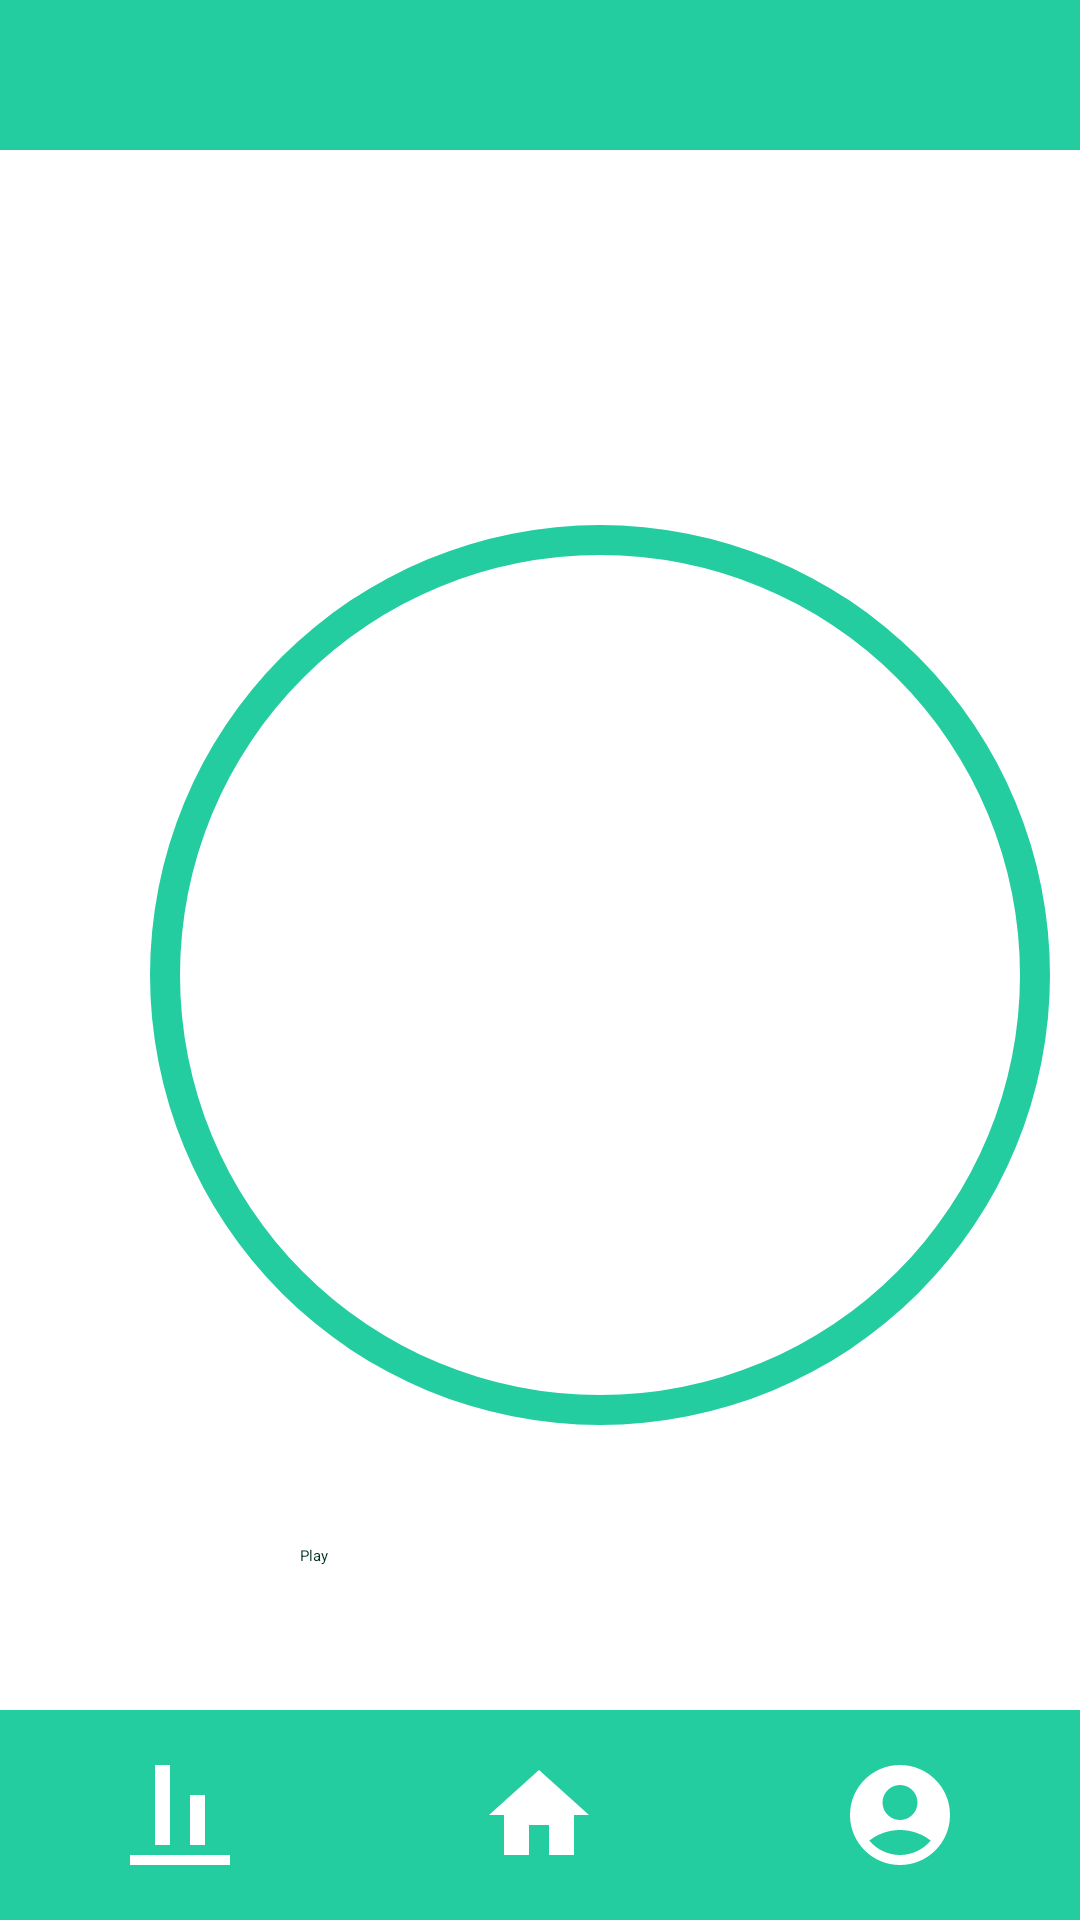

Produce the Android XML layout that renders to this screen, including the resource entries it uses.
<!-- AndroidManifest.xml: application theme Theme.FocusFlow -->
<!-- res/layout/dashboard.xml -->
<?xml version="1.0" encoding="utf-8"?>
<androidx.constraintlayout.widget.ConstraintLayout xmlns:android="http://schemas.android.com/apk/res/android"
    xmlns:tools="http://schemas.android.com/tools"
    android:layout_width="match_parent"
    android:layout_height="match_parent"
    android:background="@drawable/background"
    xmlns:app="http://schemas.android.com/apk/res-auto">

    <View
        android:id="@+id/menuHead"
        android:layout_width="match_parent"
        android:layout_height="50dp"
        android:background="@drawable/menu"
        app:layout_constraintTop_toTopOf="parent"
        app:layout_constraintStart_toStartOf="parent"
        app:layout_constraintEnd_toEndOf="parent" />

    <LinearLayout
        android:id="@+id/main"
        android:layout_width="match_parent"
        android:layout_height="match_parent"
        android:layout_centerInParent="true"
        android:orientation="vertical"
        tools:context=".MainActivity"
        tools:layout_editor_absoluteX="0dp"
        tools:layout_editor_absoluteY="0dp">

        <RelativeLayout
            android:id="@+id/progress_layout"
            android:layout_width="350dp"
            android:layout_height="350dp"
            android:layout_centerInParent="true"
            android:layout_marginStart="25dp"
            android:layout_marginTop="150dp"
            android:layout_marginEnd="20dp">

            <ProgressBar
                android:id="@+id/progress_bar"
                style="?android:attr/progressBarStyleHorizontal"
                android:layout_width="match_parent"
                android:layout_height="match_parent"
                android:layout_centerInParent="true"
                android:background="@drawable/circular"
                android:clickable="true"
                android:focusable="true"
                android:indeterminate="false"
                android:progressDrawable="@drawable/timer_circle"
                android:textAlignment="center" />

            <TextView
                android:id="@+id/progress_text"
                android:layout_width="wrap_content"
                android:layout_height="wrap_content"
                android:layout_alignParentLeft="true"
                android:layout_alignParentRight="true"
                android:layout_centerInParent="true"
                android:layout_centerVertical="true"
                android:gravity="center"
                android:text="----"
                android:textColor="#FFFFFF"
                android:textSize="28sp"
                android:textStyle="bold" />

        </RelativeLayout>

        <Button
            android:id="@+id/playstop"
            android:layout_width="200dp"
            android:layout_height="50dp"
            android:layout_marginStart="100dp"
            android:layout_marginTop="15dp"
            android:backgroundTint="#24cda0"
            android:text="Play"
            android:textColor="#023020" />

        <Button
            android:id="@+id/most_blocked_button"
            android:layout_width="200dp"
            android:layout_height="50dp"
            android:layout_marginStart="100dp"
            android:layout_marginTop="15dp"
            android:backgroundTint="#24cda0"
            android:text="Most Blocked"
            android:textColor="#023020"
            android:textAllCaps="false" />

        <Button
            android:id="@+id/btn_achievements"
            android:layout_width="200dp"
            android:layout_height="50dp"
            android:layout_marginStart="100dp"
            android:layout_marginTop="15dp"
            android:backgroundTint="#24cda0"
            android:text="Achievements"
            android:textColor="#023020"
            android:textAllCaps="false" />


    </LinearLayout>

    <View
        android:id="@+id/menuBackground"
        android:layout_width="0dp"
        android:layout_height="70dp"
        android:background="@drawable/menu"
        app:layout_constraintBottom_toBottomOf="parent"
        app:layout_constraintEnd_toEndOf="parent"
        app:layout_constraintStart_toStartOf="parent" />

    <ImageButton
        android:id="@+id/account"
        android:layout_width="80dp"
        android:layout_height="80dp"
        android:layout_marginEnd="20dp"
        android:contentDescription="Account"
        android:background="?attr/selectableItemBackgroundBorderless"
        android:scaleType="centerInside"
        android:src="@drawable/account_circle"
        android:clickable="true"
        android:focusable="true"
        app:layout_constraintBottom_toBottomOf="@id/menuBackground"
        app:layout_constraintEnd_toEndOf="@id/menuBackground"
        app:layout_constraintTop_toTopOf="@id/menuBackground" />

    <ImageButton
        android:id="@+id/home"
        android:layout_width="80dp"
        android:layout_height="80dp"
        android:background="?attr/selectableItemBackgroundBorderless"
        android:clickable="true"
        android:contentDescription="Home"
        android:focusable="true"
        android:scaleType="centerInside"
        android:src="@drawable/home"
        app:layout_constraintBottom_toBottomOf="@id/menuBackground"
        app:layout_constraintEnd_toStartOf="@id/account"
        app:layout_constraintHorizontal_bias="0.496"
        app:layout_constraintStart_toEndOf="@id/stats"
        app:layout_constraintTop_toTopOf="@id/menuBackground" />

    <ImageButton
        android:id="@+id/stats"
        android:layout_width="80dp"
        android:layout_height="80dp"
        android:layout_marginStart="20dp"
        android:contentDescription="Status"
        android:background="?attr/selectableItemBackgroundBorderless"
        android:scaleType="centerInside"
        android:src="@drawable/stats"
        android:clickable="true"
        android:focusable="true"
        app:layout_constraintBottom_toBottomOf="@id/menuBackground"
        app:layout_constraintStart_toStartOf="@id/menuBackground"
        app:layout_constraintTop_toTopOf="@id/menuBackground" />


</androidx.constraintlayout.widget.ConstraintLayout>
<!-- resources referenced by this layout -->
<resources>
  <!-- drawable account_circle (drawable) -->
  <vector xmlns:android="http://schemas.android.com/apk/res/android"
      android:height="40dp"
      android:tint="#FFFFFF"
      android:viewportHeight="24"
      android:viewportWidth="24"
      android:width="40dp">
  
      <path android:fillColor="@android:color/white"
          android:pathData="M12,2C6.48,2 2,6.48 2,12s4.48,10 10,10s10,-4.48 10,-10S17.52,2 12,2zM12,6c1.93,0 3.5,1.57 3.5,3.5S13.93,13 12,13s-3.5,-1.57 -3.5,-3.5S10.07,6 12,6zM12,20c-2.03,0 -4.43,-0.82 -6.14,-2.88C7.55,15.8 9.68,15 12,15s4.45,0.8 6.14,2.12C16.43,19.18 14.03,20 12,20z"/>
  
  </vector>
  <!-- drawable circular (drawable) -->
  <?xml version="1.0" encoding="utf-8"?>
  <shape
      xmlns:android="http://schemas.android.com/apk/res/android"
      android:innerRadiusRatio="2.5"
      android:shape="ring"
      android:thickness="10dp"
      android:useLevel="false">
      <solid android:color="#24cda0" />
  </shape>
  <!-- drawable home (drawable) -->
  <vector xmlns:android="http://schemas.android.com/apk/res/android"
      android:height="40dp"
      android:tint="#FFFFFF"
      android:viewportHeight="24"
      android:viewportWidth="24"
      android:width="40dp">
  
      <path android:fillColor="@android:color/white" android:pathData="M10,20v-6h4v6h5v-8h3L12,3 2,12h3v8z"/>
  
  </vector>
  <!-- drawable menu (drawable) -->
  <?xml version="1.0" encoding="utf-8"?>
  <shape xmlns:tools="http://schemas.android.com/tools"
      xmlns:android="http://schemas.android.com/apk/res/android"
      android:shape="rectangle">
      <solid android:color="#24cda0" />
  </shape>
  <!-- drawable stats (drawable) -->
  <vector xmlns:android="http://schemas.android.com/apk/res/android"
      android:height="40dp"
      android:tint="#FFFFFF"
      android:viewportHeight="24"
      android:viewportWidth="24"
      android:width="40dp">
  
      <path android:fillColor="@android:color/white"
          android:pathData="M22,22H2v-2h20V22zM10,2H7v16h3V2zM17,8h-3v10h3V8z"/>
  
  </vector>
  <!-- drawable timer_circle (drawable) -->
  <?xml version="1.0" encoding="utf-8"?>
  <rotate
      xmlns:android="http://schemas.android.com/apk/res/android"
      android:fromDegrees="270"
      android:toDegrees="270">
  
      
      <shape
          android:innerRadiusRatio="2.5"
          android:shape="ring"
          android:thickness="15dp"
          android:useLevel="true">
          <gradient
              android:angle="0"
              android:endColor="#24cda0"
              android:startColor="#FFFFFF"
              android:type="sweep"
              android:useLevel="false" />
      </shape>
  
  </rotate>
</resources>
